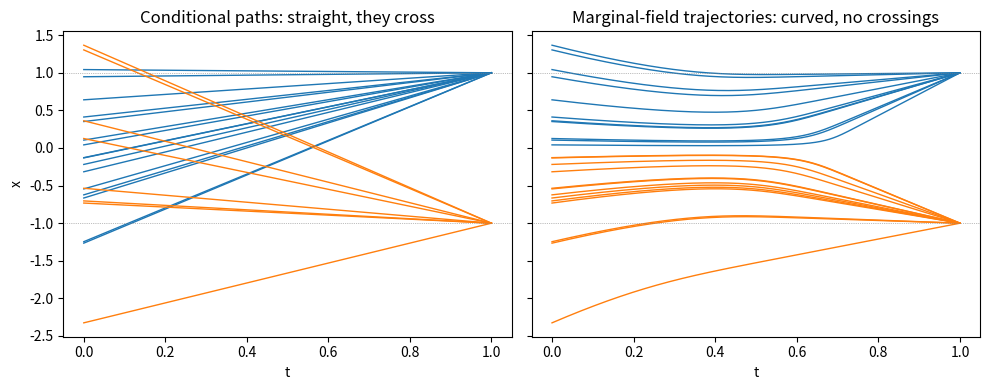
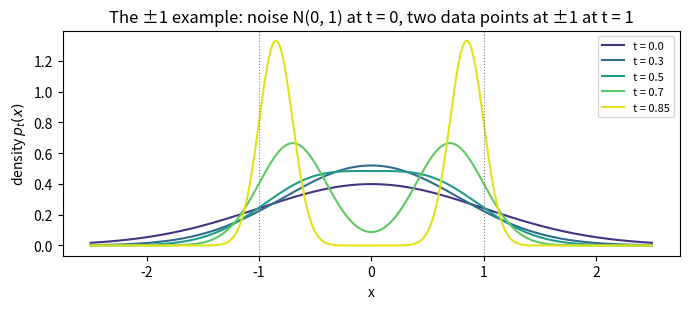

These charts were generated, in order, by the following Python code:
"""Render the README figures for the ±1 example.

1D noise x0 ~ N(0, 1), data x1 in {-1, +1} with equal probability, linear path.

pm1_trajectories.png. Left panel: the straight conditional paths x_t = (1-t) x0 + t x1 for random
(x0, x1) pairs. Right panel: the trajectories of the exact marginal field
u_t(x) = (tanh(t x / (1-t)^2) - x) / (1-t) (Exercise 1) from the same x0, integrated with fine
Euler steps.

pm1_path.png. The probability path p_t = 0.5 N(-t, (1-t)^2) + 0.5 N(+t, (1-t)^2) at several t.

Run from this directory:

    python make_pm1_figures.py
"""

import matplotlib

matplotlib.use("Agg")
import matplotlib.pyplot as plt
import numpy as np

rng = np.random.default_rng(0)
n = 24
x0 = np.sort(rng.standard_normal(n))
x1 = rng.choice([-1.0, 1.0], size=n)

fig, (ax_c, ax_m) = plt.subplots(1, 2, figsize=(10, 4), sharey=True)

t = np.linspace(0.0, 1.0, 2)
for a, b in zip(x0, x1):
    ax_c.plot(t, (1 - t) * a + t * b, color="tab:blue" if b > 0 else "tab:orange", lw=1)
ax_c.set_title("Conditional paths: straight, they cross")
ax_c.set_xlabel("t")
ax_c.set_ylabel("x")

steps = 4000
t_end = 0.999
dt = t_end / steps
traj = np.empty((steps + 1, n))
traj[0] = x0
x = x0.copy()
for k in range(steps):
    tk = k * dt
    u = (np.tanh(tk * x / (1 - tk) ** 2) - x) / (1 - tk)
    x = x + u * dt
    traj[k + 1] = x
ts = np.linspace(0.0, t_end, steps + 1)
for i in range(n):
    ax_m.plot(ts, traj[:, i], color="tab:blue" if traj[-1, i] > 0 else "tab:orange", lw=1)
ax_m.set_title("Marginal-field trajectories: curved, no crossings")
ax_m.set_xlabel("t")

for ax in (ax_c, ax_m):
    ax.axhline(1, color="gray", lw=0.5, ls=":")
    ax.axhline(-1, color="gray", lw=0.5, ls=":")

fig.tight_layout()
fig.savefig("pm1_trajectories.png", dpi=120)
print("endpoints min/max |x_1| - 1:", np.abs(np.abs(traj[-1]) - 1).max())

# The +-1 example's probability path: p_t = 0.5 N(-t, (1-t)^2) + 0.5 N(+t, (1-t)^2).
fig2, ax = plt.subplots(figsize=(7, 3.2))
xs = np.linspace(-2.5, 2.5, 1001)
for tt, shade in zip((0.0, 0.3, 0.5, 0.7, 0.85), (0.15, 0.35, 0.55, 0.75, 0.95)):
    sd = 1 - tt
    p = 0.5 * (np.exp(-((xs - tt) ** 2) / (2 * sd**2)) + np.exp(-((xs + tt) ** 2) / (2 * sd**2)))
    p /= sd * np.sqrt(2 * np.pi)
    ax.plot(xs, p, color=plt.cm.viridis(shade), lw=1.5, label=f"t = {tt}")
for x1 in (-1, 1):
    ax.axvline(x1, color="gray", lw=0.8, ls=":")
ax.set_xlabel("x")
ax.set_ylabel("density $p_t(x)$")
ax.set_title("The ±1 example: noise N(0, 1) at t = 0, two data points at ±1 at t = 1")
ax.legend(fontsize=8)
fig2.tight_layout()
fig2.savefig("pm1_path.png", dpi=120)
print("sign preserved:", bool(np.all(np.sign(traj[-1]) == np.sign(x0))))
